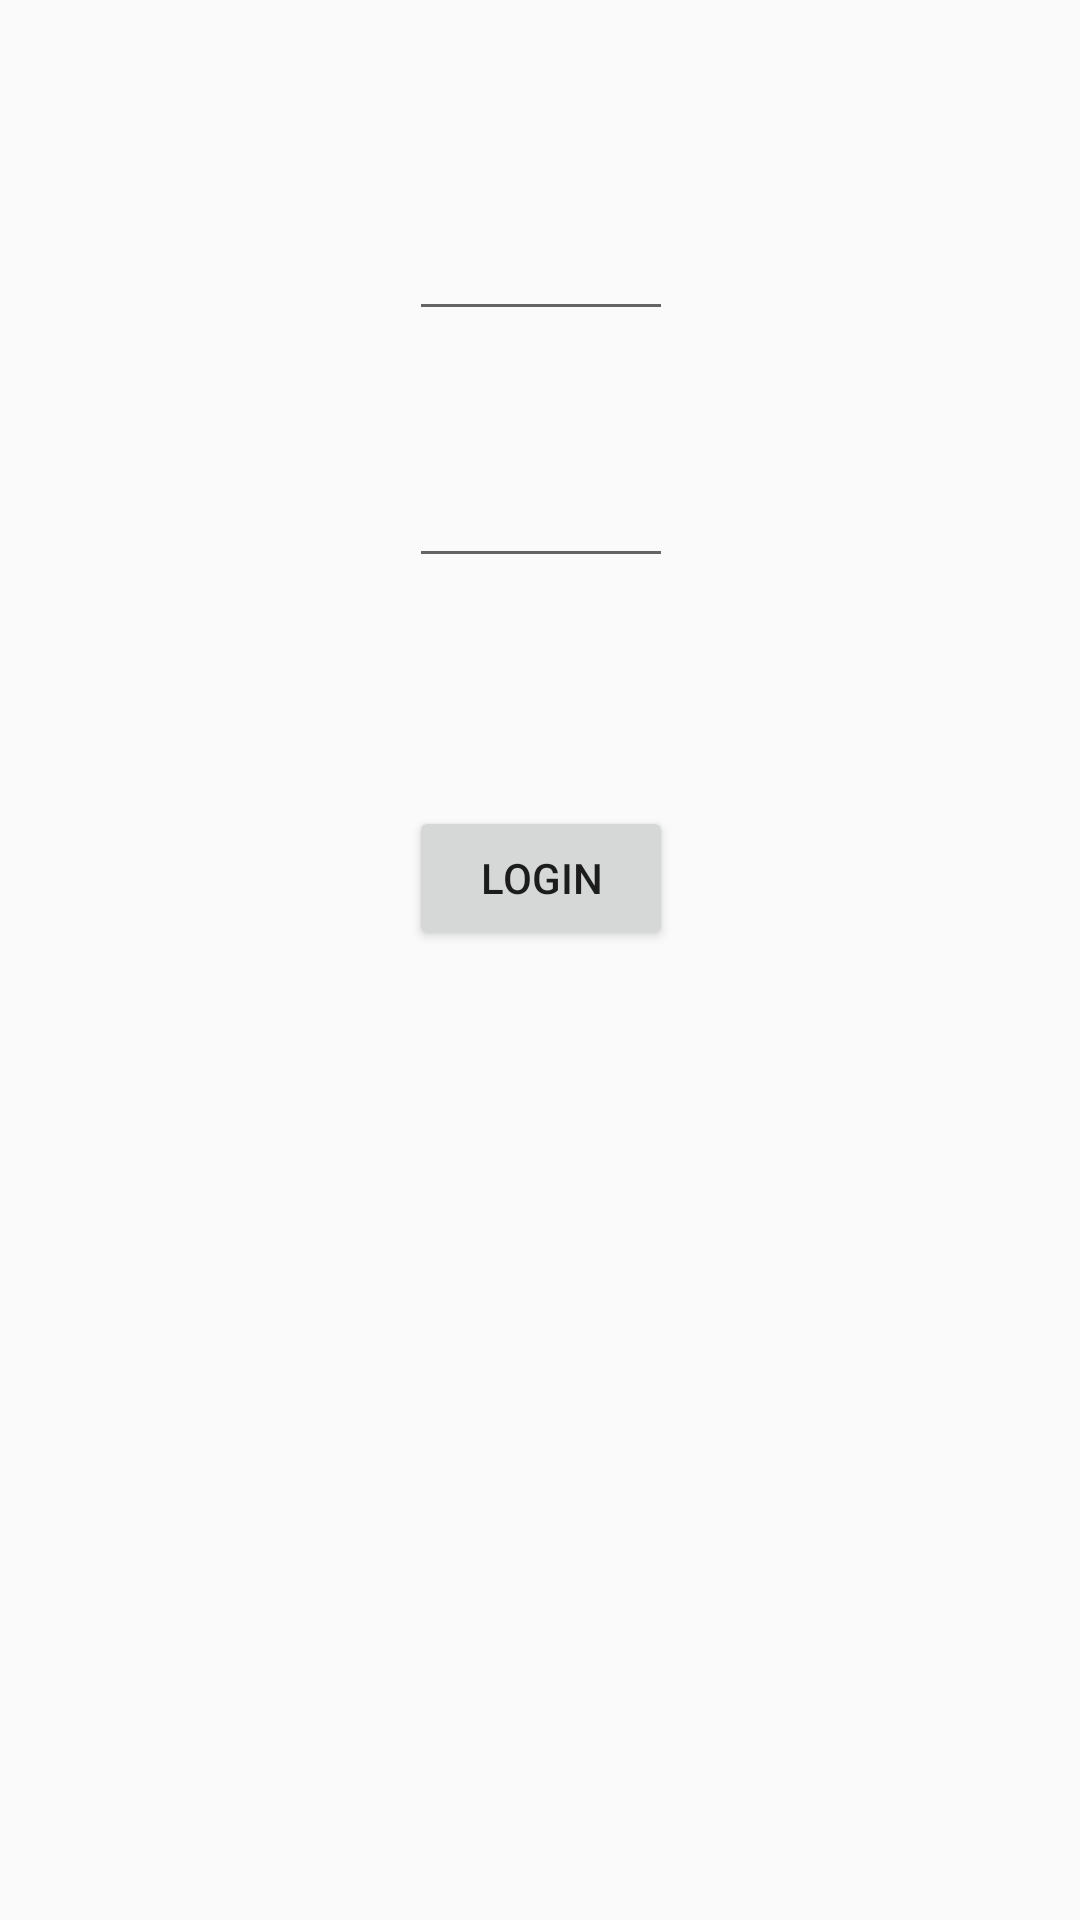

Layout XML and referenced resources for this Android screen:
<!-- AndroidManifest.xml: application theme AppTheme -->
<!-- res/layout/activity_main.xml -->
<ScrollView xmlns:android="http://schemas.android.com/apk/res/android"
    xmlns:tools="http://schemas.android.com/tools" android:layout_width="match_parent"
    android:layout_height="match_parent" android:paddingLeft="@dimen/activity_horizontal_margin"
    android:paddingRight="@dimen/activity_horizontal_margin"
    android:paddingTop="@dimen/activity_vertical_margin"
    android:paddingBottom="@dimen/activity_vertical_margin" tools:context=".MainActivity"
    android:fillViewport= "true">


    <RelativeLayout
        android:layout_width="fill_parent"
        android:layout_height="fill_parent">
        <Button
            android:layout_width="wrap_content"
            android:layout_height="wrap_content"
            android:text="@string/buttonLogin"
            android:id="@+id/button"
            android:layout_marginTop="76dp"
            android:layout_below="@+id/editText2"
            android:layout_centerHorizontal="true"
            android:onClick="ButtonLogin"
            />

        <EditText
            android:layout_width="wrap_content"
            android:layout_height="wrap_content"
            android:id="@+id/editText"
            android:layout_alignParentTop="true"
            android:layout_alignLeft="@+id/button"
            android:layout_alignStart="@+id/button"
            android:layout_marginTop="69dp"
            android:layout_alignRight="@+id/editText2"
            android:layout_alignEnd="@+id/editText2"
            android:lines="1"
            android:singleLine="true"/>

        <EditText
            android:layout_width="wrap_content"
            android:layout_height="wrap_content"
            android:id="@+id/editText2"
            android:layout_below="@+id/editText"
            android:layout_marginTop="41dp"
            android:layout_alignRight="@+id/button"
            android:layout_alignEnd="@+id/button"
            android:layout_alignLeft="@+id/button"
            android:layout_alignStart="@+id/button"
            android:lines="1"
            android:singleLine="true"/>
    </RelativeLayout>
</ScrollView>
<!-- resources referenced by this layout -->
<resources>
  <string name="buttonLogin">Login</string>
  <style name="AppTheme" parent="Theme.AppCompat.Light.DarkActionBar">
          <item name="drawerArrowStyle">@style/drawerArrowStyle</item>
          
          <item name="actionBarStyle">@style/MyActionBar</item>
  
      </style>
  <style name="drawerArrowStyle" parent="Widget.AppCompat.DrawerArrowToggle">
          <item name="spinBars">true</item>
          <item name="color">@android:color/white</item>
      </style>
  <style name="MyActionBar" parent="Widget.AppCompat.Light.ActionBar.Solid.Inverse">
          <item name="android:background">@color/actionbar_background</item>
          
          <item name="background">@color/actionbar_background</item>
  
      </style>
  <color name="actionbar_background">#3366FF</color>
</resources>
